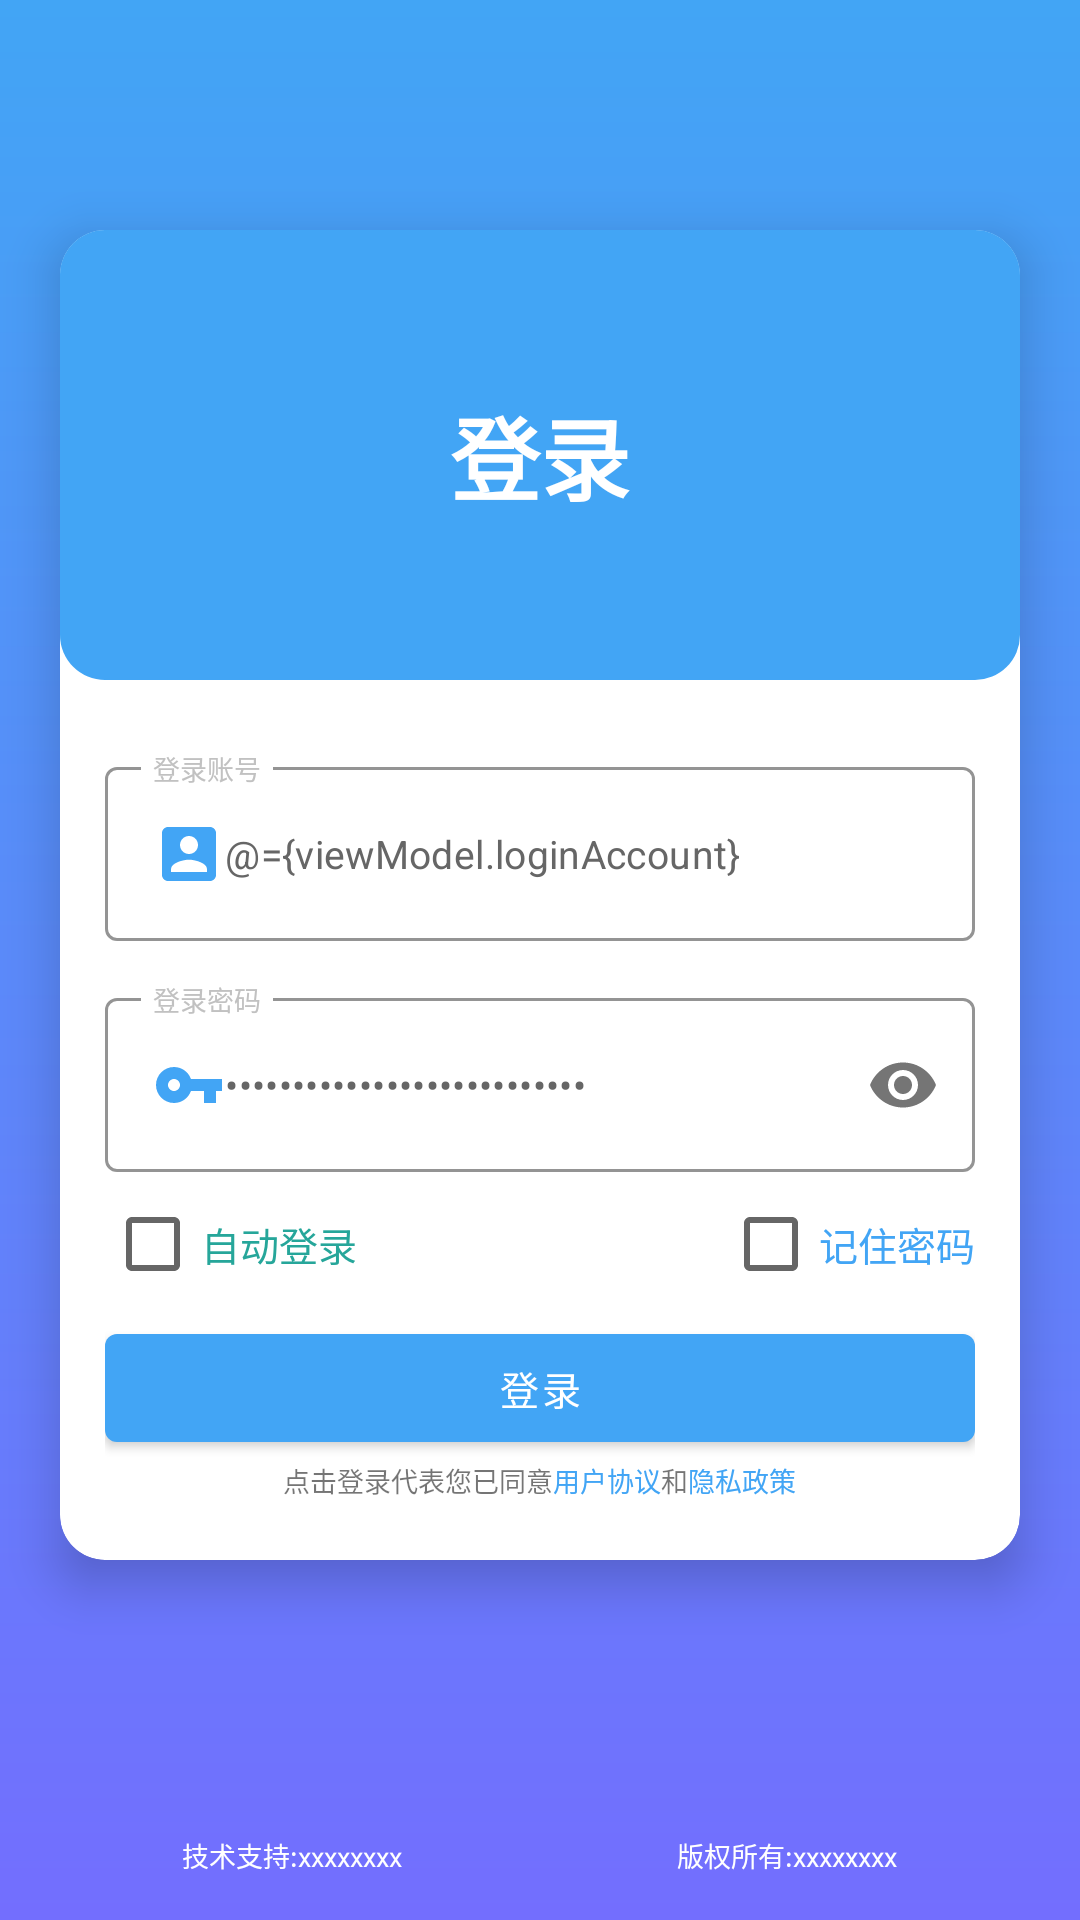

Android layout source for this screen:
<!-- AndroidManifest.xml: application theme Theme.MVVMBaseProject -->
<!-- res/layout/fragment_login_layout.xml -->
<?xml version="1.0" encoding="utf-8"?>
<layout
    xmlns:android="http://schemas.android.com/apk/res/android"
    xmlns:app="http://schemas.android.com/apk/res-auto"
    tools:context="com.example.mvvmbaseproject.ui.login.LoginFragment"
    xmlns:tools="http://schemas.android.com/tools">

    <data>
        <variable
            name="viewModel"
            type="com.example.mvvmbaseproject.ui.login.LoginFragmentViewModel" />
    </data>

    <LinearLayout

        android:layout_width="match_parent"
        android:layout_height="match_parent"
        android:background="@drawable/login_background"
        android:orientation="vertical">

        <LinearLayout
            android:gravity="center"
            android:layout_width="match_parent"
            android:layout_height="match_parent"
            android:layout_weight="1">

            <com.google.android.material.card.MaterialCardView
                android:layout_width="match_parent"
                android:layout_height="wrap_content"
                android:layout_marginHorizontal="20dp"
                android:layout_marginVertical="50dp"
                app:cardCornerRadius="@dimen/big_card_radius"
                app:cardElevation="10dp">

                <LinearLayout
                    android:layout_width="match_parent"
                    android:layout_height="match_parent"
                    android:orientation="vertical">

                    <LinearLayout
                        android:layout_width="match_parent"
                        android:layout_height="150dp"
                        android:background="@drawable/login_head_background"
                        android:gravity="center">

                        <TextView
                            android:layout_width="match_parent"
                            android:layout_height="wrap_content"
                            android:gravity="center"
                            android:text="登录"
                            android:textColor="@color/white"
                            android:textSize="30sp"
                            android:textStyle="bold" />
                    </LinearLayout>

                    <LinearLayout
                        android:layout_width="match_parent"
                        android:layout_height="match_parent"
                        android:layout_marginVertical="10dp"
                        android:gravity="center|top"
                        android:orientation="vertical"
                        android:paddingHorizontal="@dimen/big_card_padding"
                        android:paddingBottom="@dimen/common_card_padding">

                        <com.google.android.material.textfield.TextInputLayout
                            style="@style/Widget.MaterialComponents.TextInputLayout.OutlinedBox"
                            android:layout_width="match_parent"
                            android:layout_height="wrap_content"
                            android:layout_marginTop="@dimen/common_card_item_margin"
                            android:background="@color/white"
                            android:hint="登录账号"
                            android:textColorHint="@color/tip_color"
                            app:boxStrokeColor="@color/main_color"
                            app:boxStrokeWidth="1dp"
                            app:hintAnimationEnabled="true"
                            app:hintTextAppearance="@style/HintTextAppearance"
                            app:hintTextColor="@color/main_color">

                            <com.google.android.material.textfield.TextInputEditText
                                android:text="@={viewModel.loginAccount}"
                                android:layout_width="match_parent"
                                android:layout_height="wrap_content"
                                android:backgroundTint="@color/white"
                                android:drawableStart="@drawable/account_icon"
                                android:inputType="text"
                                android:textColor="@color/card_text_color"
                                android:textSize="@dimen/common_text_size" />
                        </com.google.android.material.textfield.TextInputLayout>

                        <com.google.android.material.textfield.TextInputLayout
                            style="@style/Widget.MaterialComponents.TextInputLayout.OutlinedBox"
                            android:layout_width="match_parent"
                            android:layout_height="wrap_content"
                            android:layout_marginTop="@dimen/common_card_item_margin"
                            android:background="@color/white"
                            android:hint="登录密码"
                            android:textColorHint="@color/tip_color"
                            app:boxStrokeColor="@color/main_color"
                            app:boxStrokeWidth="1dp"
                            app:hintTextAppearance="@style/HintTextAppearance"
                            app:hintTextColor="@color/main_color"
                            app:passwordToggleEnabled="true">

                            <com.google.android.material.textfield.TextInputEditText
                                android:text="@={viewModel.loginPassword}"
                                android:layout_width="match_parent"
                                android:layout_height="wrap_content"
                                android:backgroundTint="@color/white"
                                android:drawableStart="@drawable/password_icon"
                                android:inputType="textPassword"
                                android:textColor="@color/card_text_color"
                                android:textSize="@dimen/common_text_size" />
                        </com.google.android.material.textfield.TextInputLayout>

                        <LinearLayout
                            android:layout_width="match_parent"
                            android:layout_height="wrap_content"
                            android:orientation="horizontal">

                            <CheckBox
                                android:checked="@={viewModel.autoLoginState}"
                                android:layout_width="wrap_content"
                                android:layout_height="wrap_content"
                                android:text="自动登录"
                                android:textColor="@color/pass_color"
                                android:textSize="@dimen/common_text_size" />

                            <LinearLayout
                                android:layout_width="match_parent"
                                android:layout_height="wrap_content"
                                android:layout_weight="1" />

                            <CheckBox
                                android:checked="@={viewModel.rememberPasswordState}"
                                android:layout_width="wrap_content"
                                android:layout_height="wrap_content"
                                android:text="记住密码"
                                android:textColor="@color/main_color"
                                android:textSize="@dimen/common_text_size" />
                        </LinearLayout>

                        <com.google.android.material.button.MaterialButton
                            android:id="@+id/login_btn"
                            android:layout_width="match_parent"
                            android:layout_height="wrap_content"
                            android:text="登录"
                            android:textSize="@dimen/common_text_size" />

                        <LinearLayout
                            android:layout_width="match_parent"
                            android:layout_height="wrap_content"
                            android:gravity="center"
                            android:orientation="horizontal">

                            <TextView
                                android:layout_width="wrap_content"
                                android:layout_height="wrap_content"
                                android:text="点击登录代表您已同意"
                                android:textSize="@dimen/tip_text_size" />

                            <TextView
                                android:layout_width="wrap_content"
                                android:layout_height="wrap_content"
                                android:text="用户协议"
                                android:textColor="@color/main_color"
                                android:textSize="@dimen/tip_text_size" />

                            <TextView
                                android:layout_width="wrap_content"
                                android:layout_height="wrap_content"
                                android:text="和"
                                android:textSize="@dimen/tip_text_size" />

                            <TextView
                                android:layout_width="wrap_content"
                                android:layout_height="wrap_content"
                                android:text="隐私政策"
                                android:textColor="@color/main_color"
                                android:textSize="@dimen/tip_text_size" />
                        </LinearLayout>
                    </LinearLayout>
                </LinearLayout>

            </com.google.android.material.card.MaterialCardView>
        </LinearLayout>

        <LinearLayout
            android:layout_margin="@dimen/common_card_item_margin"
            android:layout_width="match_parent"
            android:layout_height="wrap_content"
            android:orientation="horizontal">

            <TextView
                android:layout_width="match_parent"
                android:layout_height="wrap_content"
                android:layout_weight="1"
                android:ellipsize="end"
                android:gravity="center"
                android:maxLines="1"
                android:text="技术支持:xxxxxxxx"
                android:textColor="@color/white"
                android:textSize="@dimen/tip_text_size" />

            <TextView
                android:ellipsize="end"
                android:layout_width="match_parent"
                android:layout_height="wrap_content"
                android:layout_weight="1"
                android:gravity="center"
                android:maxLines="1"
                android:text="版权所有:xxxxxxxx"
                android:textColor="@color/white"
                android:textSize="@dimen/tip_text_size" />
        </LinearLayout>
    </LinearLayout>
</layout>
<!-- resources referenced by this layout -->
<resources>
  <color name="card_text_color">#666666</color>
  <color name="main_color">#42A5F5</color>
  <color name="pass_color">#26A69A</color>
  <color name="tip_color">#C1C1C1</color>
  <color name="white">#FFFFFFFF</color>
  <dimen name="big_card_padding">15dp</dimen>
  <dimen name="big_card_radius">15dp</dimen>
      //内外边距
  <dimen name="common_card_item_margin">15dp</dimen>
  <dimen name="common_card_padding">10dp</dimen>
  <dimen name="common_text_size">13sp</dimen>
  <dimen name="tip_text_size">9sp</dimen>
  <!-- drawable account_icon (drawable) -->
  <vector android:height="24dp" android:tint="@color/main_color"
      android:viewportHeight="24" android:viewportWidth="24"
      android:width="24dp" xmlns:android="http://schemas.android.com/apk/res/android">
      <path android:fillColor="@android:color/white" android:pathData="M3,5v14c0,1.1 0.89,2 2,2h14c1.1,0 2,-0.9 2,-2L21,5c0,-1.1 -0.9,-2 -2,-2L5,3c-1.11,0 -2,0.9 -2,2zM15,9c0,1.66 -1.34,3 -3,3s-3,-1.34 -3,-3 1.34,-3 3,-3 3,1.34 3,3zM6,17c0,-2 4,-3.1 6,-3.1s6,1.1 6,3.1v1L6,18v-1z"/>
  </vector>
  <!-- drawable login_background (drawable) -->
  <?xml version="1.0" encoding="utf-8"?>
  <shape xmlns:android="http://schemas.android.com/apk/res/android">
      <gradient
          android:angle="90"
          android:endColor="@color/main_color"
          android:startColor="#736efe" />
  </shape>
  <!-- drawable login_head_background (drawable) -->
  <?xml version="1.0" encoding="utf-8"?>
  <shape xmlns:android="http://schemas.android.com/apk/res/android">
  
  
  
  
      <solid android:color="@color/main_color"/>
      <corners android:bottomLeftRadius="@dimen/big_card_radius"
          android:bottomRightRadius="@dimen/big_card_radius"/>
  </shape>
  <!-- drawable password_icon (drawable) -->
  <vector android:height="24dp" android:tint="@color/main_color"
      android:viewportHeight="24" android:viewportWidth="24"
      android:width="24dp" xmlns:android="http://schemas.android.com/apk/res/android">
      <path android:fillColor="@android:color/white" android:pathData="M12.65,10C11.83,7.67 9.61,6 7,6c-3.31,0 -6,2.69 -6,6s2.69,6 6,6c2.61,0 4.83,-1.67 5.65,-4H17v4h4v-4h2v-4H12.65zM7,14c-1.1,0 -2,-0.9 -2,-2s0.9,-2 2,-2 2,0.9 2,2 -0.9,2 -2,2z"/>
  </vector>
  <style name="HintTextAppearance" parent="TextAppearance.AppCompat">
          <item name="android:textSize">@dimen/tip_text_size</item>
      </style>
  <style name="Theme.MVVMBaseProject" parent="Theme.MaterialComponents.Light.NoActionBar">
          
          <item name="colorPrimary">@color/main_color</item>
          <item name="colorOnPrimary">@color/white</item>
          <item name="android:statusBarColor">@color/main_color</item>
          
      </style>
</resources>
